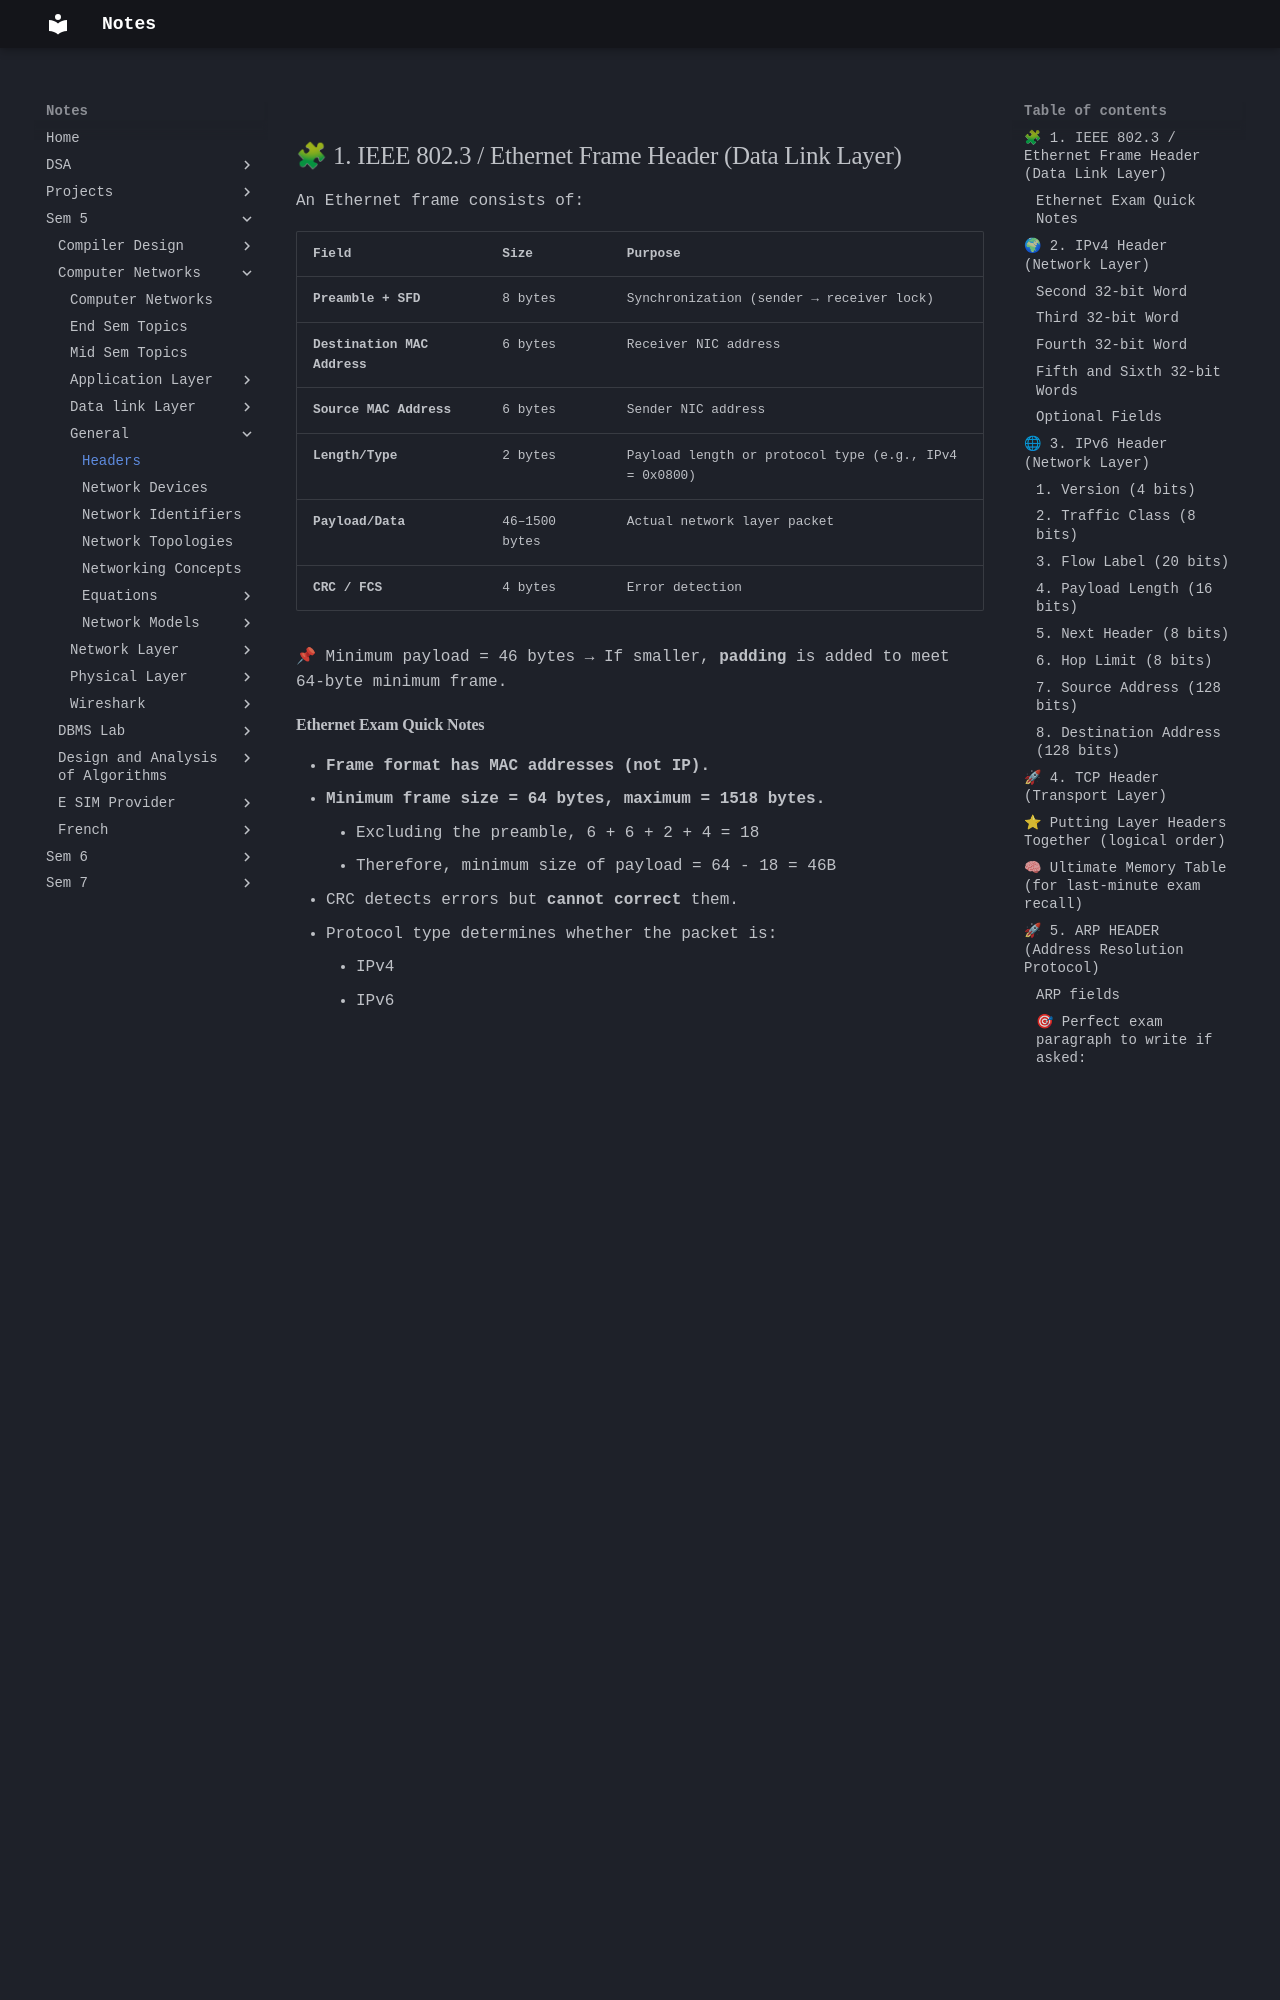

repository: Alvin0305/Notes · page: Sem 5/Computer Networks/General/Headers/index.html · generator: mkdocs

## 🧩 1. IEEE 802.3 / Ethernet Frame Header (Data Link Layer)

An Ethernet frame consists of:

| Field                       | Size          | Purpose                                               |
| --------------------------- | ------------- | ----------------------------------------------------- |
| **Preamble + SFD**          | 8 bytes       | Synchronization (sender → receiver lock)              |
| **Destination MAC Address** | 6 bytes       | Receiver NIC address                                  |
| **Source MAC Address**      | 6 bytes       | Sender NIC address                                    |
| **Length/Type**             | 2 bytes       | Payload length or protocol type (e.g., IPv4 = 0x0800) |
| **Payload/Data**            | 46–1500 bytes | Actual network layer packet                           |
| **CRC / FCS**               | 4 bytes       | Error detection                                       |

📌 Minimum payload = 46 bytes → If smaller, **padding** is added to meet 64-byte minimum frame.
#### Ethernet Exam Quick Notes

- **Frame format has MAC addresses (not IP).**    
- **Minimum frame size = 64 bytes, maximum = 1518 bytes.**
	- Excluding the preamble, 6 + 6 + 2 + 4 = 18
	- Therefore, minimum size of payload = 64 - 18 = 46B
- CRC detects errors but **cannot correct** them.
- Protocol type determines whether the packet is:
	- IPv4
	- IPv6
	- ARP
	- VLAN Tagging...
- Preamble + SFD => 62 bits of '10' and at the end '11'
	- It is used to sync the communication
